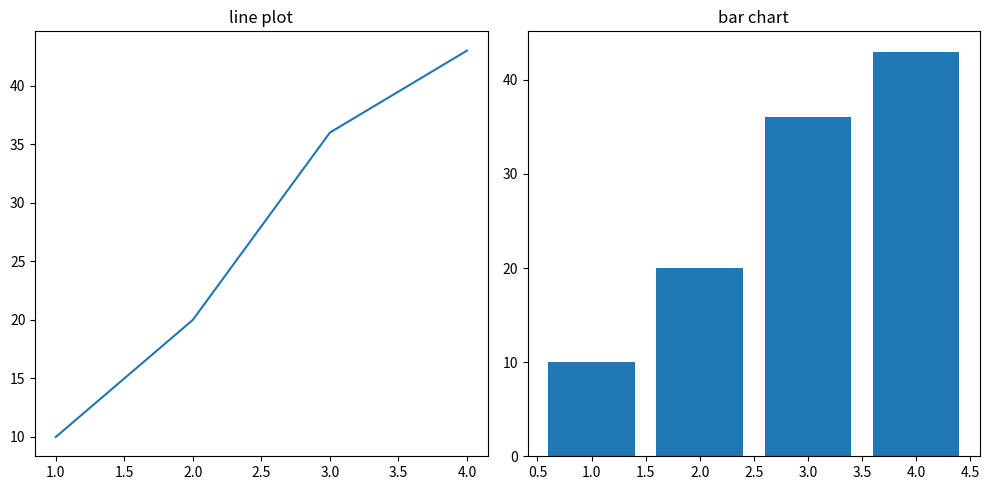

The matplotlib source for this figure:
import matplotlib.pyplot as plt 

fig, ax= plt.subplots(1,2, figsize =(10,5))

x=[1,2,3,4]
y=[10,20,36,43]

ax[0].plot(x,y)
ax[0].set_title('line plot')

ax[1].bar(x,y)
ax[1].set_title("bar chart")
plt.tight_layout()
plt.show
